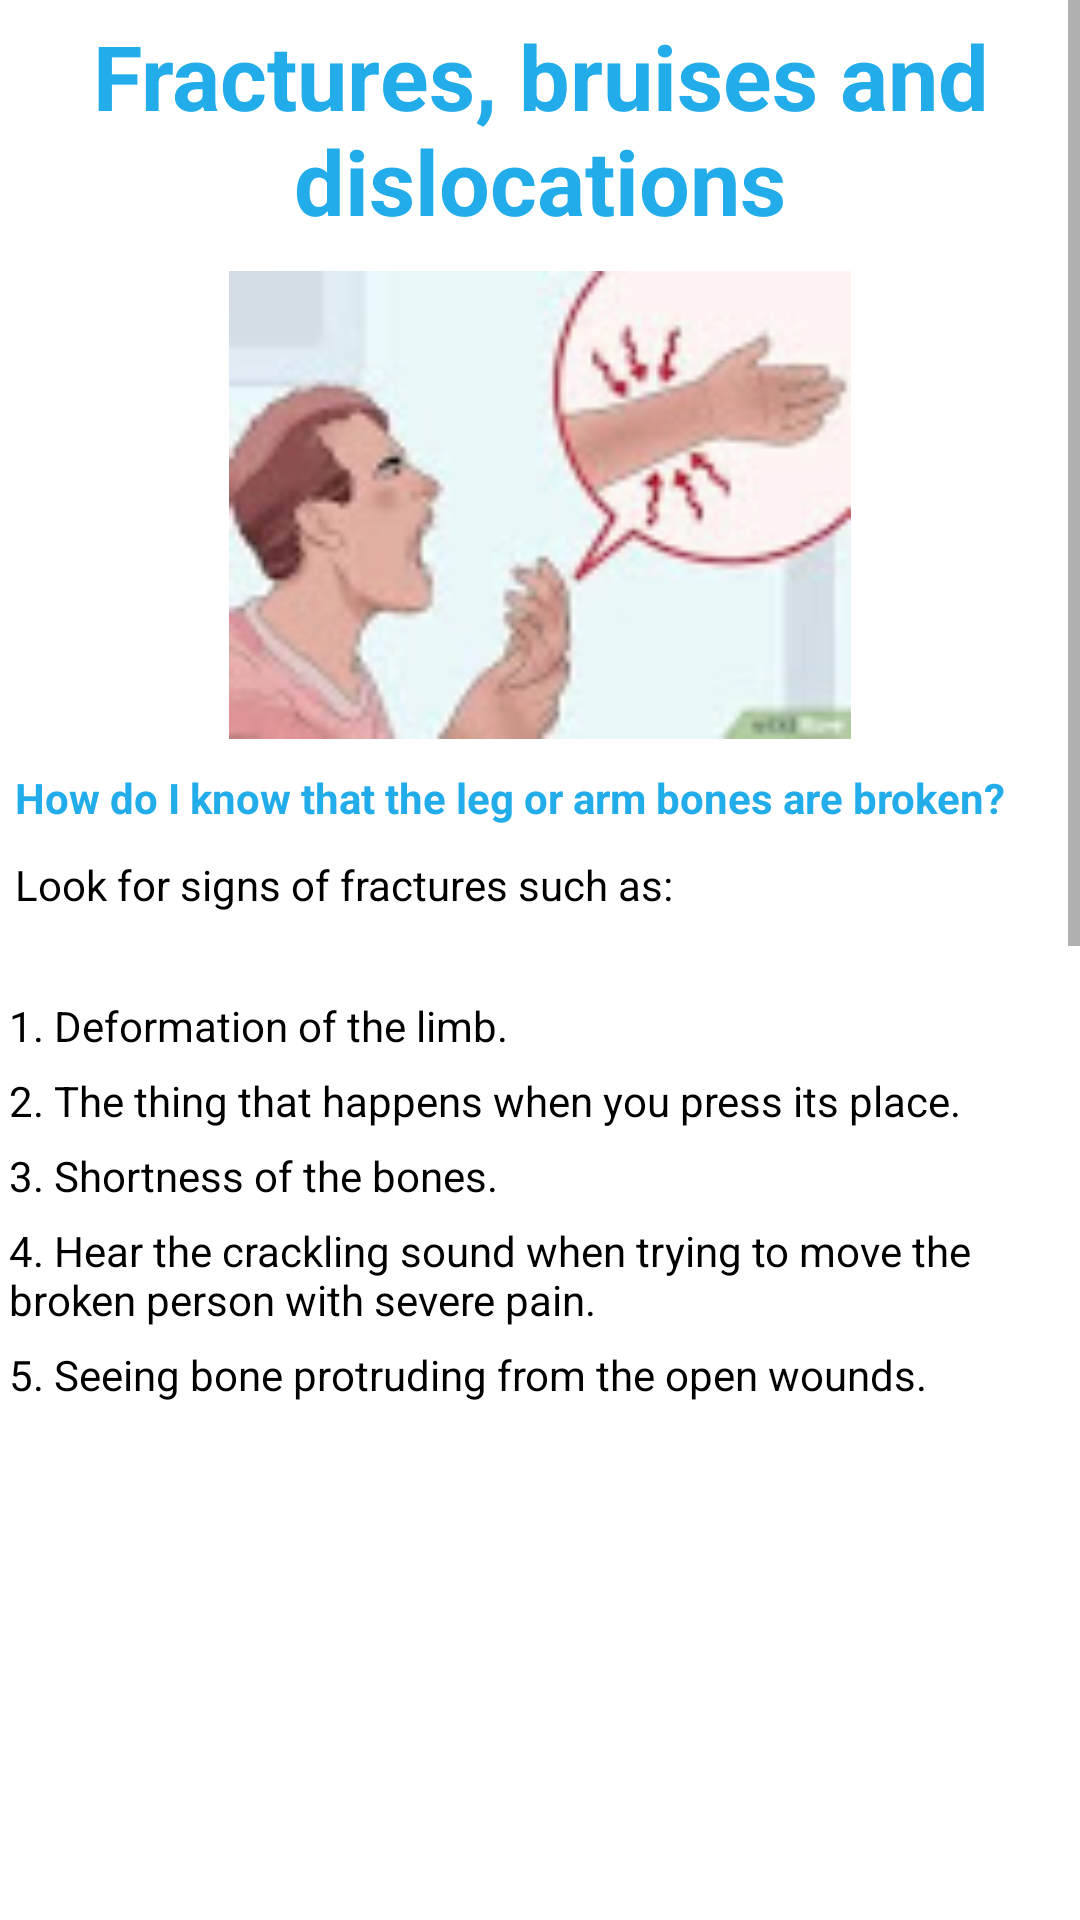

This screen was rendered from an Android layout file. Write that file and the resources it references.
<!-- AndroidManifest.xml: application theme Theme.Medical_project -->
<!-- res/layout/activity_fractures.xml -->
<?xml version="1.0" encoding="utf-8"?>
<ScrollView xmlns:android="http://schemas.android.com/apk/res/android"
    xmlns:app="http://schemas.android.com/apk/res-auto"
    android:layout_width="match_parent"
    android:layout_height="match_parent">
    <LinearLayout
        android:layout_width="match_parent"
        android:layout_height="wrap_content"
        android:orientation="vertical">
        <TextView
            android:layout_width="match_parent"
            android:layout_height="wrap_content"
            android:gravity="center"
            android:text="@string/fractures_bruises_and_dislocations"
            android:textColor="#22ACEA"
            android:textSize="30sp"
            android:textStyle="bold"
            android:layout_margin="5dp"
            />
        <ImageView
            android:layout_width="match_parent"
            android:layout_height="156dp"
            android:src="@drawable/broken"
            android:layout_margin="5dp"/>
        <TextView
            android:layout_width="match_parent"
            android:layout_height="wrap_content"
            android:gravity="start"
            android:text="@string/how_do_i_know_that_the_leg_or_arm_bones_are_broken"
            android:textColor="#22ACEA"
            android:textStyle="bold"
            android:layout_margin="5dp"
            />
        <TextView
            android:layout_width="match_parent"
            android:layout_height="wrap_content"
            android:gravity="start"
            android:text="@string/look_for_signs_of_fractures_such_as"
            android:textColor="@color/black"
            android:layout_marginBottom="20dp"
            android:padding="5dp"
            />
        <TextView
            android:layout_width="match_parent"
            android:layout_height="wrap_content"
            android:gravity="start"
            android:text="@string/_1_deformation_of_the_limb"
            android:textColor="@color/black"
            android:layout_margin="3dp"
            />
        <TextView
            android:layout_width="match_parent"
            android:layout_height="wrap_content"
            android:gravity="start"
            android:text="@string/_2_the_thing_that_happens_when_you_press_its_place"
            android:textColor="@color/black"
            android:layout_margin="3dp"
            />
        <TextView
            android:layout_width="match_parent"
            android:layout_height="wrap_content"
            android:gravity="start"
            android:text="@string/_3_shortness_of_the_bones"
            android:textColor="@color/black"
            android:layout_margin="3dp"
            />
        <TextView
            android:layout_width="match_parent"
            android:layout_height="wrap_content"
            android:gravity="start"
            android:text="@string/_4_hear_the_crackling_sound_when_trying_to_move_the_broken_person_with_severe_pain"
            android:textColor="@color/black"
            android:layout_margin="3dp"
            />
        <TextView
            android:layout_width="match_parent"
            android:layout_height="wrap_content"
            android:gravity="start"
            android:text="@string/_5_seeing_bone_protruding_from_the_open_wounds"
            android:textColor="@color/black"
            android:layout_margin="3dp"
            />
        <ImageView
            android:layout_width="match_parent"
            android:layout_height="150dp"
            android:src="@drawable/forearm_splint"
            android:layout_margin="5dp"/>
        <TextView
            android:layout_width="match_parent"
            android:layout_height="wrap_content"
            android:gravity="start"
            android:text="@string/what_is_the_importance_of_splints_and_ligaments"
            android:textColor="#22ACEA"
            android:textStyle="bold"
            android:layout_margin="5dp"
            android:padding="5dp"
            />
        <TextView
            android:layout_width="match_parent"
            android:layout_height="wrap_content"
            android:gravity="start"
            android:text="@string/_1_keeping_the_broken_bones_in_a_state_of_rest_thus_reducing_the_feeling_of_severe_pain"
            android:textColor="@color/black"
            android:layout_margin="3dp"
            />
        <TextView
            android:layout_width="match_parent"
            android:layout_height="wrap_content"
            android:gravity="start"
            android:text="@string/_2_preventing_tissue_damage_surrounding_the_fracture_and_preventing_rupture_of_the_surrounding_blood_vessels_and_nerves"
            android:textColor="@color/black"
            android:layout_margin="3dp"
            />
        <TextView
            android:layout_width="match_parent"
            android:layout_height="wrap_content"
            android:gravity="start"
            android:text="@string/_3_avoid_turning_the_simple_fraction_into_a_double_or_compound_fracture"
            android:textColor="@color/black"
            android:layout_margin="3dp"
            />
        <TextView
            android:layout_width="match_parent"
            android:layout_height="wrap_content"
            android:gravity="start"
            android:text="@string/_4_preventing_the_two_ends_of_the_broken_bone_from_friction_thus_avoiding_the_occurrence_of_pain"
            android:textColor="@color/black"
            android:layout_margin="3dp"
            />
        <ImageView
            android:layout_width="match_parent"
            android:layout_height="150dp"
            android:src="@drawable/broken_leg"
            android:layout_margin="5dp"/>
        <TextView
            android:layout_width="match_parent"
            android:layout_height="wrap_content"
            android:gravity="start"
            android:text="@string/what_are_the_general_principles_of_splints"
            android:textColor="#22ACEA"
            android:textStyle="bold"
            android:layout_margin="5dp"
            android:padding="5dp"
            />
        <TextView
            android:layout_width="match_parent"
            android:layout_height="wrap_content"
            android:gravity="start"
            android:text="@string/_1_the_joint_located_before_and_after_the_skeletal_injury_is_fixed_for_the_joint_injury_the_bone_present_before_and_after_the_injured_joint_is_fixed"
            android:textColor="@color/black"
            android:layout_margin="3dp"
            />
        <TextView
            android:layout_width="match_parent"
            android:layout_height="wrap_content"
            android:gravity="start"
            android:text="@string/_2_remove_and_cut_the_clothes_in_the_injured_area_before_casting"
            android:textColor="@color/black"
            android:layout_margin="3dp"
            />
        <TextView
            android:layout_width="match_parent"
            android:layout_height="wrap_content"
            android:gravity="start"
            android:text="@string/_3_cover_open_injuries_with_a_sterile_pad_before_splinting"
            android:textColor="@color/black"
            android:layout_margin="3dp"
            />
        <TextView
            android:layout_width="match_parent"
            android:layout_height="wrap_content"
            android:gravity="start"
            android:text="@string/_4_fixing_the_limb_in_the_position_in_which_it_was_found_unless_there_was_no_pulse_in_the_distal_limb_of_the_manual_traction_injury_before_the_splint_was_installed"
            android:textColor="@color/black"
            android:layout_margin="3dp"
            />
        <TextView
            android:layout_width="match_parent"
            android:layout_height="wrap_content"
            android:gravity="start"
            android:text="@string/_5_not_to_return_the_bone_from_the_wound_intentionally_into_the_tissues"
            android:textColor="@color/black"
            android:layout_margin="3dp"
            />
        <TextView
            android:layout_width="match_parent"
            android:layout_height="wrap_content"
            android:gravity="start"
            android:text="@string/_6_putting_on_the_splint_when_you_suspect_an_injury"
            android:textColor="@color/black"
            android:layout_margin="3dp"
            />









    </LinearLayout>
</ScrollView>
<!-- resources referenced by this layout -->
<resources>
  <!-- drawable broken: jpg bitmap (drawable, 4631 bytes) -->
  <string name="_1_deformation_of_the_limb">1. Deformation of the limb.</string>
  <string name="_1_keeping_the_broken_bones_in_a_state_of_rest_thus_reducing_the_feeling_of_severe_pain">1. Keeping the broken bones in a state of rest, thus reducing the feeling of severe pain.</string>
  <string name="_1_the_joint_located_before_and_after_the_skeletal_injury_is_fixed_for_the_joint_injury_the_bone_present_before_and_after_the_injured_joint_is_fixed">1. The joint located before and after the skeletal injury is fixed, for the joint injury the bone present before and after the injured joint is fixed.</string>
  <string name="_2_preventing_tissue_damage_surrounding_the_fracture_and_preventing_rupture_of_the_surrounding_blood_vessels_and_nerves">2. Preventing tissue damage surrounding the fracture and preventing rupture of the surrounding blood vessels and nerves.</string>
  <string name="_2_remove_and_cut_the_clothes_in_the_injured_area_before_casting">2. Remove and cut the clothes in the injured area before casting.</string>
  <string name="_2_the_thing_that_happens_when_you_press_its_place">2. The thing that happens when you press its place.</string>
  <string name="_3_avoid_turning_the_simple_fraction_into_a_double_or_compound_fracture">3. Avoid turning the simple fraction into a double or compound fracture.</string>
  <string name="_3_cover_open_injuries_with_a_sterile_pad_before_splinting">3. Cover open injuries with a sterile pad before splinting.</string>
  <string name="_3_shortness_of_the_bones">3. Shortness of the bones.</string>
  <string name="_4_fixing_the_limb_in_the_position_in_which_it_was_found_unless_there_was_no_pulse_in_the_distal_limb_of_the_manual_traction_injury_before_the_splint_was_installed">4. Fixing the limb in the position in which it was found, unless there was no pulse in the distal limb of the manual traction injury before the splint was installed.</string>
  <string name="_4_hear_the_crackling_sound_when_trying_to_move_the_broken_person_with_severe_pain">4. Hear the crackling sound when trying to move the broken person with severe pain.</string>
  <string name="_4_preventing_the_two_ends_of_the_broken_bone_from_friction_thus_avoiding_the_occurrence_of_pain">4. Preventing the two ends of the broken bone from friction, thus avoiding the occurrence of pain.</string>
  <string name="_5_not_to_return_the_bone_from_the_wound_intentionally_into_the_tissues">5. Not to return the bone from the wound intentionally into the tissues.</string>
  <string name="_5_seeing_bone_protruding_from_the_open_wounds">5. Seeing bone protruding from the open wounds.</string>
  <string name="_6_putting_on_the_splint_when_you_suspect_an_injury">6. Putting on the splint when you suspect an injury.</string>
  <string name="fractures_bruises_and_dislocations">Fractures, bruises and dislocations</string>
  <string name="how_do_i_know_that_the_leg_or_arm_bones_are_broken">How do I know that the leg or arm bones are broken?</string>
  <string name="look_for_signs_of_fractures_such_as">Look for signs of fractures such as:</string>
  <string name="what_are_the_general_principles_of_splints">What are the general principles of splints?</string>
  <string name="what_is_the_importance_of_splints_and_ligaments">What is the importance of splints and ligaments?</string>
  <style name="Theme.Medical_project" parent="Theme.MaterialComponents.DayNight.DarkActionBar">
          
          <item name="colorPrimary">@color/purple_500</item>
          <item name="colorPrimaryVariant">@color/purple_700</item>
          <item name="colorOnPrimary">@color/white</item>
          
          <item name="colorSecondary">@color/teal_200</item>
          <item name="colorSecondaryVariant">@color/teal_700</item>
          <item name="colorOnSecondary">@color/black</item>
          
          <item name="android:statusBarColor" tools:targetApi="l">?attr/colorPrimaryVariant</item>
          
  
      </style>
  <!-- not gathered from this repository: default colours our renderer supplied (Android Studio template values) -->
  <color name="purple_500">#FF6200EE</color>
  <color name="purple_700">#FF3700B3</color>
  <color name="teal_200">#FF03DAC5</color>
  <color name="teal_700">#FF018786</color>
  <color name="black">#FF000000</color>
  <color name="white">#FFFFFFFF</color>
</resources>
